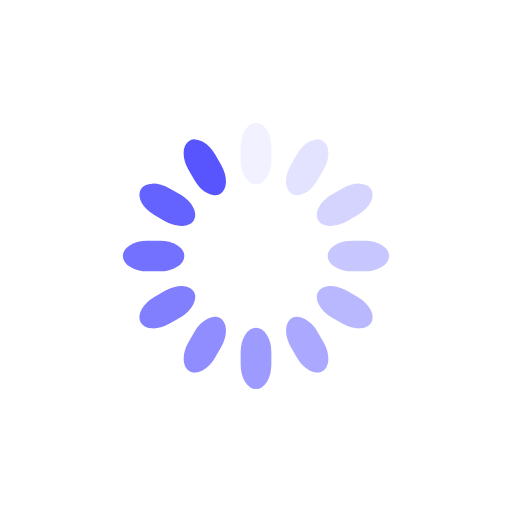
t = 0.00 s
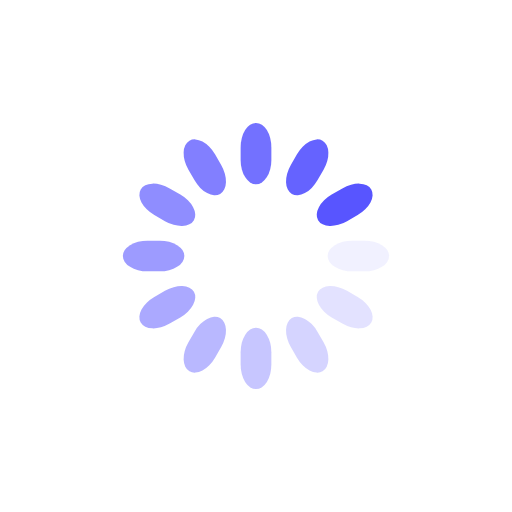
t = 0.25 s
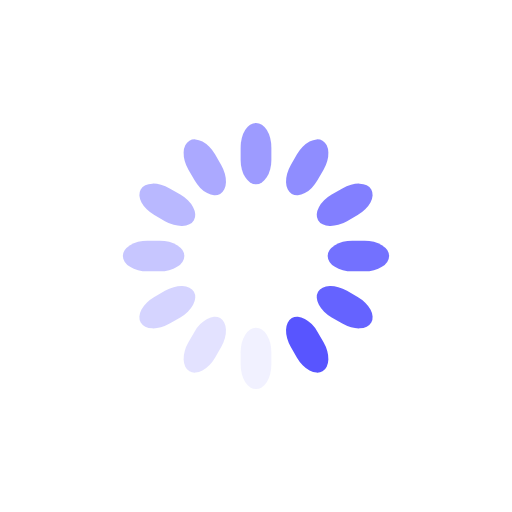
t = 0.50 s
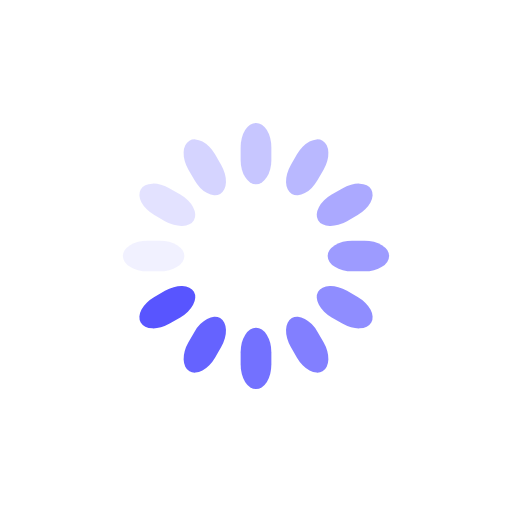
t = 0.75 s

The animated SVG that drew these frames (rendered in a browser with its animation timeline set to each time). Animation: 12 SMIL elements (animate=12); one cycle of 1.00 s, repeats indefinitely.

<svg class="lds-spinner" width="36" height="36" xmlns="http://www.w3.org/2000/svg" viewBox="0 0 100 100" preserveAspectRatio="xMidYMid" style="background:0 0"><rect x="47" y="24" rx="9.4" ry="4.8" width="6" height="12" fill="#5855ff"><animate attributeName="opacity" values="1;0" keyTimes="0;1" dur="1s" begin="-0.9166666666666666s" repeatCount="indefinite"/></rect><rect x="47" y="24" rx="9.4" ry="4.8" width="6" height="12" fill="#5855ff" transform="rotate(30 50 50)"><animate attributeName="opacity" values="1;0" keyTimes="0;1" dur="1s" begin="-0.8333333333333334s" repeatCount="indefinite"/></rect><rect x="47" y="24" rx="9.4" ry="4.8" width="6" height="12" fill="#5855ff" transform="rotate(60 50 50)"><animate attributeName="opacity" values="1;0" keyTimes="0;1" dur="1s" begin="-0.75s" repeatCount="indefinite"/></rect><rect x="47" y="24" rx="9.4" ry="4.8" width="6" height="12" fill="#5855ff" transform="rotate(90 50 50)"><animate attributeName="opacity" values="1;0" keyTimes="0;1" dur="1s" begin="-0.6666666666666666s" repeatCount="indefinite"/></rect><rect x="47" y="24" rx="9.4" ry="4.8" width="6" height="12" fill="#5855ff" transform="rotate(120 50 50)"><animate attributeName="opacity" values="1;0" keyTimes="0;1" dur="1s" begin="-0.5833333333333334s" repeatCount="indefinite"/></rect><rect x="47" y="24" rx="9.4" ry="4.8" width="6" height="12" fill="#5855ff" transform="rotate(150 50 50)"><animate attributeName="opacity" values="1;0" keyTimes="0;1" dur="1s" begin="-0.5s" repeatCount="indefinite"/></rect><rect x="47" y="24" rx="9.4" ry="4.8" width="6" height="12" fill="#5855ff" transform="rotate(180 50 50)"><animate attributeName="opacity" values="1;0" keyTimes="0;1" dur="1s" begin="-0.4166666666666667s" repeatCount="indefinite"/></rect><rect x="47" y="24" rx="9.4" ry="4.8" width="6" height="12" fill="#5855ff" transform="rotate(210 50 50)"><animate attributeName="opacity" values="1;0" keyTimes="0;1" dur="1s" begin="-0.3333333333333333s" repeatCount="indefinite"/></rect><rect x="47" y="24" rx="9.4" ry="4.8" width="6" height="12" fill="#5855ff" transform="rotate(240 50 50)"><animate attributeName="opacity" values="1;0" keyTimes="0;1" dur="1s" begin="-0.25s" repeatCount="indefinite"/></rect><rect x="47" y="24" rx="9.4" ry="4.8" width="6" height="12" fill="#5855ff" transform="rotate(270 50 50)"><animate attributeName="opacity" values="1;0" keyTimes="0;1" dur="1s" begin="-0.16666666666666666s" repeatCount="indefinite"/></rect><rect x="47" y="24" rx="9.4" ry="4.8" width="6" height="12" fill="#5855ff" transform="rotate(300 50 50)"><animate attributeName="opacity" values="1;0" keyTimes="0;1" dur="1s" begin="-0.08333333333333333s" repeatCount="indefinite"/></rect><rect x="47" y="24" rx="9.4" ry="4.8" width="6" height="12" fill="#5855ff" transform="rotate(330 50 50)"><animate attributeName="opacity" values="1;0" keyTimes="0;1" dur="1s" begin="0s" repeatCount="indefinite"/></rect></svg>
